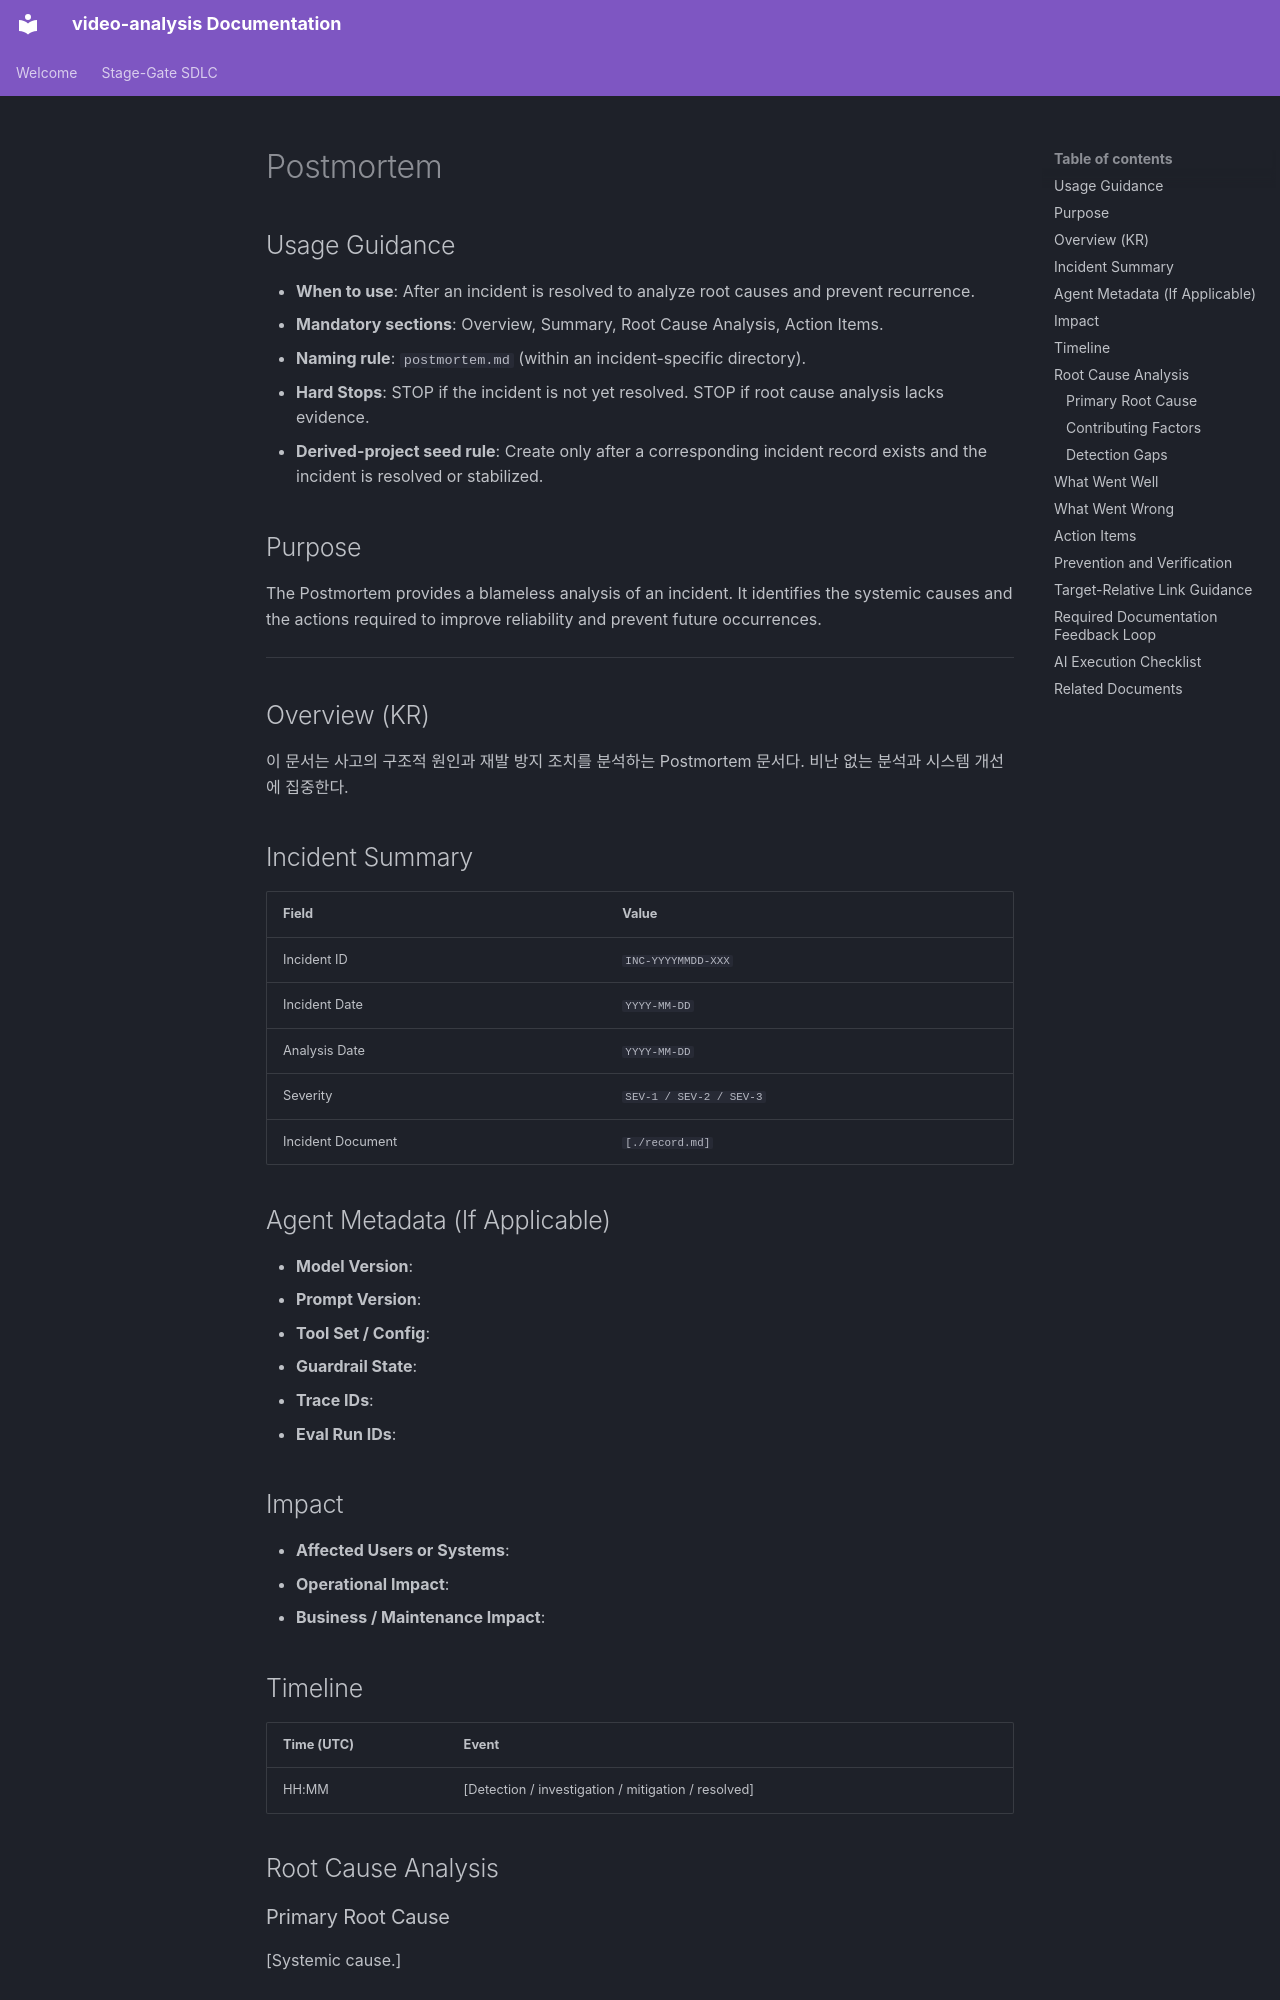

repository: buenhyden/video-analysis · page: 99.templates/postmortem.template/index.html · generator: mkdocs

---
title: <string>
version: <string>
owner: <string>
layer: infra
stage: 05
status: draft
last-updated: YYYY-MM-DD
---

# Postmortem

<!-- Target: docs/05.operations/incidents/YYYY/INC-###-<incident-title>/postmortem.md -->

## Usage Guidance

- **When to use**: After an incident is resolved to analyze root causes and prevent recurrence.
- **Mandatory sections**: Overview, Summary, Root Cause Analysis, Action Items.
- **Naming rule**: `postmortem.md` (within an incident-specific directory).
- **Hard Stops**: STOP if the incident is not yet resolved. STOP if root cause analysis lacks evidence.
- **Derived-project seed rule**: Create only after a corresponding incident record exists and the incident is resolved or stabilized.

## Purpose

The Postmortem provides a blameless analysis of an incident. It identifies the systemic causes and the actions required to improve reliability and prevent future occurrences.

---

## Overview (KR)

이 문서는 사고의 구조적 원인과 재발 방지 조치를 분석하는 Postmortem 문서다. 비난 없는 분석과 시스템 개선에 집중한다.

## Incident Summary

| Field | Value |
| --- | --- |
| Incident ID | `INC-YYYYMMDD-XXX` |
| Incident Date | `YYYY-MM-DD` |
| Analysis Date | `YYYY-MM-DD` |
| Severity | `SEV-1 / SEV-2 / SEV-3` |
| Incident Document | `[./record.md]` |

## Agent Metadata (If Applicable)

- **Model Version**:
- **Prompt Version**:
- **Tool Set / Config**:
- **Guardrail State**:
- **Trace IDs**:
- **Eval Run IDs**:

## Impact

- **Affected Users or Systems**:
- **Operational Impact**:
- **Business / Maintenance Impact**:

## Timeline

| Time (UTC) | Event |
| --- | --- |
| HH:MM | [Detection / investigation / mitigation / resolved] |

## Root Cause Analysis

### Primary Root Cause

[Systemic cause.]

### Contributing Factors

- [Factor 1]
- [Factor 2]

### Detection Gaps

- [Gap 1]
- [Gap 2]
